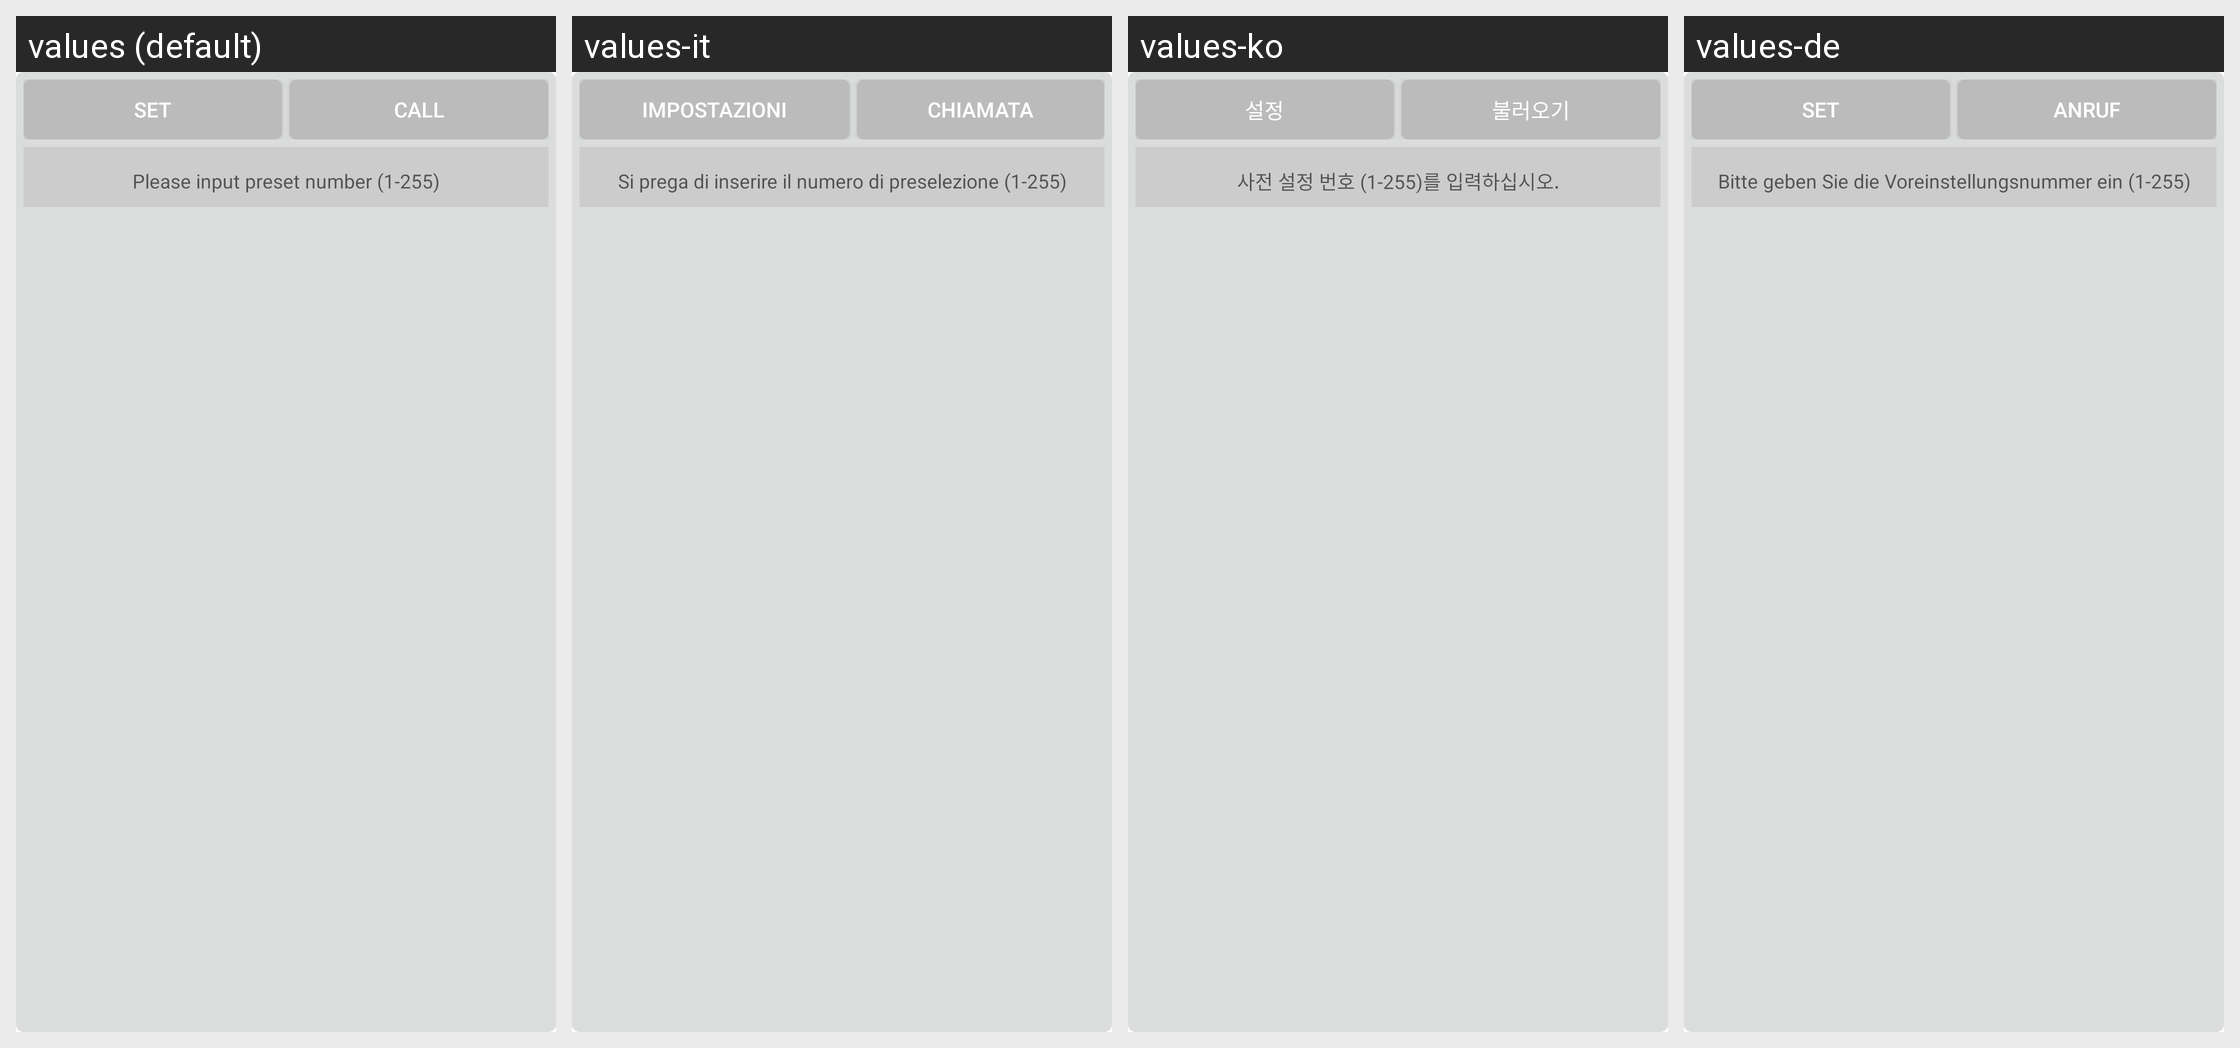

This grid shows one Android layout under several languages. Give, for every string resource on the screen, its name, the default text and each shown locale's text.
Android screen res/layout/popup_preset_key.xml rendered under 4 locales, left to right: values (default), values-it, values-ko, values-de. Device: Nexus 5 (rendered at 1080×1920; each locale shown at half size, 540×960, under a caption strip naming it); theme Theme.MaterialComponents.DayNight.NoActionBar.
Other locales in the repository, not shown: values-es, values-ja, values-pt, values-tr, values-vi, values-zh-rCN, values-zh-rHK, values-zh-rTW.
Strings drawn on this screen, with the default value and each locale's value (text and hints the layout hard-codes, and strings that could not be matched under every locale, appear in the picture but are not listed):

btn_preset_set
  values: Set
  values-it: Impostazioni
  values-ko: 설정
  values-de: Set

btn_preset_call
  values: Call
  values-it: Chiamata
  values-ko: 불러오기
  values-de: Anruf

tip_perset_hint_input
  values: Please input preset number (1-255)
  values-it: Si prega di inserire il numero di preselezione (1-255)
  values-ko: 사전 설정 번호 (1-255)를 입력하십시오.
  values-de: Bitte geben Sie die Voreinstellungsnummer ein (1-255)
